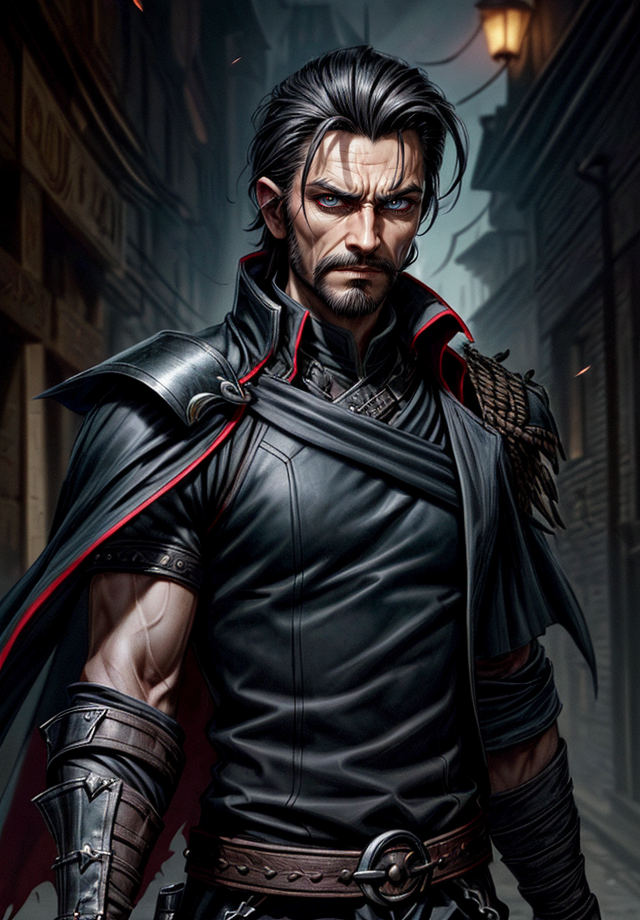
Generation parameters embedded in this image by AUTOMATIC1111 Stable Diffusion web UI or a fork of it (Forge, ...) (PNG 'parameters' text chunk):
Kelsier, Male, Misborn, Rebel Leader, Nobleman Disguise, Noble Attire, Dark-Haired, Slicked Back Hair, Confident Posture, Charismatic Stance, Resilient, Determined, Smirking Expression, Sharp Features, Cunning Eyes, Skaa Rebellion, Allomantic Powers, Lurking Shadows, Torn Cloak, Undercover Agent, Steel Inquisitors, Urban Fantasy Setting, Master Thief, Rebel Crest, Revolutionary Leader, Piercing Gaze, Street-Smart, Heroic Outlaw, Epic Fantasy, Sly Smile, Defiant, Mastermind, Resolute, Urban Rogue, <lora:epi_noiseoffset2:1>, <lora:more_details:1>
Negative prompt: nude
Steps: 25, Sampler: DPM++ 2M SDE Karras, CFG scale: 5, Seed: 816890688, Size: 640x920, Model hash: 4b99e70c19, Model: aZovyaRPGArtistTools_v4, VAE hash: 735e4c3a44, VAE: vae-ft-mse-840000-ema-pruned.safetensors, ADetailer model: face_yolov8n.pt, ADetailer confidence: 0.3, ADetailer dilate erode: 4, ADetailer mask blur: 4, ADetailer denoising strength: 0.4, ADetailer inpaint only masked: True, ADetailer inpaint padding: 32, ADetailer version: 24.1.1, Lora hashes: "epi_noiseoffset2: d1131f7207d6, more_details: 3b8aa1d351ef", Version: 1.7.0